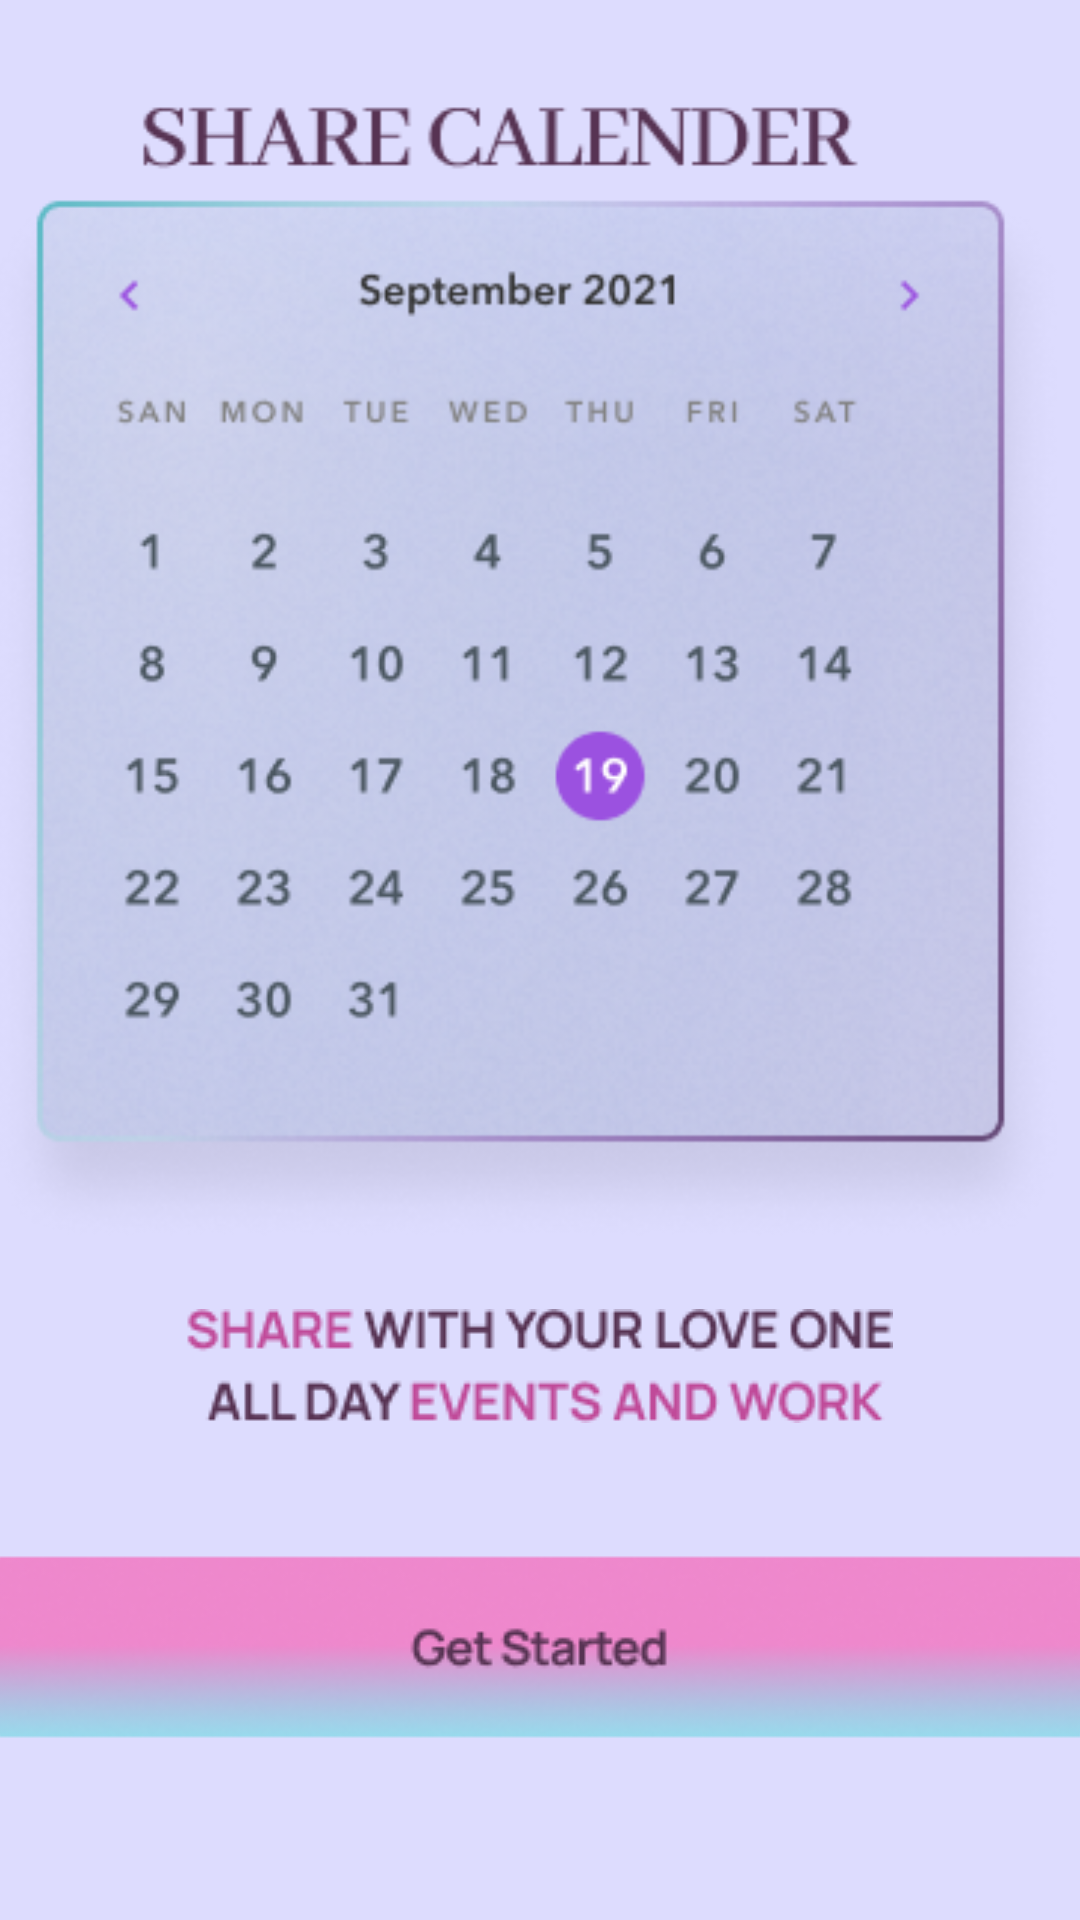

Layout XML and referenced resources for this Android screen:
<!-- AndroidManifest.xml: application theme Theme.Closer -->
<!-- res/layout/activity_design4.xml -->
<?xml version="1.0" encoding="utf-8"?>
<androidx.constraintlayout.widget.ConstraintLayout xmlns:android="http://schemas.android.com/apk/res/android"
    xmlns:app="http://schemas.android.com/apk/res-auto"
    xmlns:tools="http://schemas.android.com/tools"
    android:layout_width="match_parent"
    android:layout_height="match_parent"
    android:background="@color/purple"
    tools:context=".design4">

    <ImageView
        android:id="@+id/imageView15"
        android:layout_width="wrap_content"
        android:layout_height="wrap_content"
        app:layout_constraintBottom_toBottomOf="parent"
        app:layout_constraintEnd_toEndOf="parent"
        app:layout_constraintHorizontal_bias="0.496"
        app:layout_constraintStart_toStartOf="parent"
        app:layout_constraintTop_toBottomOf="@+id/imageView14"
        app:layout_constraintVertical_bias="0.099"
        app:srcCompat="@drawable/share_with_your_love_one_all_day_events_and_work" />

    <ImageView
        android:id="@+id/imageView14"
        android:layout_width="wrap_content"
        android:layout_height="wrap_content"
        android:layout_marginStart="30dp"
        android:layout_marginTop="-70dp"
        android:layout_marginEnd="15dp"
        android:layout_marginBottom="211dp"
        app:layout_constraintBottom_toBottomOf="parent"
        app:layout_constraintEnd_toEndOf="parent"
        app:layout_constraintHorizontal_bias="0.777"
        app:layout_constraintStart_toStartOf="parent"
        app:layout_constraintTop_toBottomOf="@+id/imageView13"
        app:srcCompat="@drawable/calendar" />

    <ImageView
        android:id="@+id/imageView13"
        android:layout_width="wrap_content"
        android:layout_height="wrap_content"
        android:layout_marginStart="30dp"
        android:layout_marginTop="20dp"
        android:layout_marginEnd="31dp"
        app:layout_constraintBottom_toTopOf="@+id/imageView14"
        app:layout_constraintEnd_toEndOf="parent"
        app:layout_constraintHorizontal_bias="0.777"
        app:layout_constraintStart_toStartOf="parent"
        app:layout_constraintTop_toTopOf="parent"
        app:srcCompat="@drawable/text__design4" />

    <ImageButton
        android:id="@+id/imageButton"
        android:layout_width="wrap_content"
        android:layout_height="wrap_content"
        android:layout_marginTop="21dp"
        android:layout_marginBottom="15dp"
        android:background="#00000000"
        android:onClick="directToLogin"
        app:layout_constraintBottom_toBottomOf="parent"
        app:layout_constraintEnd_toEndOf="parent"
        app:layout_constraintHorizontal_bias="0.0"
        app:layout_constraintStart_toStartOf="parent"
        app:layout_constraintTop_toBottomOf="@+id/imageView15"
        app:layout_constraintVertical_bias="0.123"
        app:srcCompat="@drawable/variant4"
        tools:ignore="SpeakableTextPresentCheck" />
</androidx.constraintlayout.widget.ConstraintLayout>
<!-- resources referenced by this layout -->
<resources>
  <color name="purple">#dddcfe</color>
  <!-- drawable calendar: png bitmap (drawable, 161473 bytes) -->
  <!-- drawable share_with_your_love_one_all_day_events_and_work: png bitmap (drawable, 6008 bytes) -->
  <!-- drawable text__design4: png bitmap (drawable, 3331 bytes) -->
  <!-- drawable variant4: png bitmap (drawable, 17413 bytes) -->
  <style name="Theme.Closer" parent="Theme.MaterialComponents.DayNight.DarkActionBar">
          
          <item name="colorPrimary">@color/purple_500</item>
          <item name="colorPrimaryVariant">@color/purple_700</item>
          <item name="colorOnPrimary">@color/white</item>
          
          <item name="colorSecondary">@color/teal_200</item>
          <item name="colorSecondaryVariant">@color/teal_700</item>
          <item name="colorOnSecondary">@color/black</item>
          
          <item name="android:statusBarColor" tools:targetApi="l">?attr/colorPrimaryVariant</item>
          
      </style>
  <color name="purple_500">#FF6200EE</color>
  <color name="purple_700">#FF3700B3</color>
  <color name="white">#FFFFFFFF</color>
  <color name="teal_200">#FF03DAC5</color>
  <color name="teal_700">#FF018786</color>
  <color name="black">#FF000000</color>
</resources>
